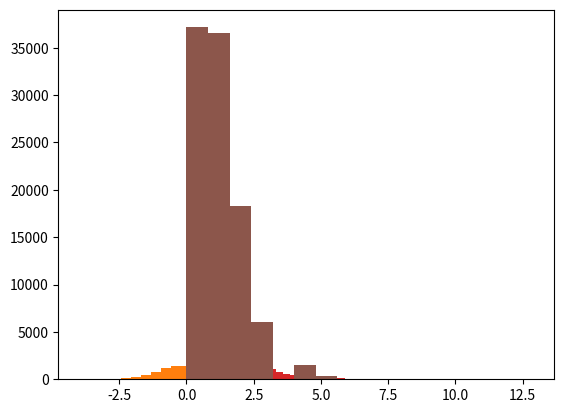

Source code (Python):
#!/usr/bin/env python
# coding: utf-8

# # s03: Distributions

# <div class="alert alert-success">
# Probability distributions reflect the probabilities of occurence for the possible outcomes of a function / data source. 
# </div>
# 
# <div class="alert alert-info">
# Probability distributions on 
# <a href="https://en.wikipedia.org/wiki/Probability_distribution" class="alert-link">wikipedia</a>.
# If you want a more general refresher on probability / distributions, check out this
# <a href="https://betterexplained.com/articles/a-brief-introduction-to-probability-statistics/" class="alert-link">article</a>.
# </div>

# In[1]:


get_ipython().run_line_magic('matplotlib', 'inline')

import numpy as np
import matplotlib.pyplot as plt


# ## Probability Distributions
# 
# Typically, given a data source, we want to think about and check what kind of probability distribution our data sample appears to follow. More specifically, we are trying to infer the probability distribution that the data generator follows, asking the question: what function could it be replaced by?
# 
# Checking the distribution of data is important, as we typically want to apply statistical tests to our data, and many statistical tests come with underlying assumptions about the distributions of the data they are applied to. Ensuring we apply appropriate statistical methodology requires thinking about and checking the distribution of our data. 
# 
# Informally, we can start by visualizing our data, and seeing what 'shape' it takes, and which distribution it appears to follow. More formally, we can statistically test whether a sample of data follows a particular distribution.
# 
# Here we will start be visualizing some of the most common distributions. `Scipy` (scipy.stats) has code for working with, and generating different distributions. We will generate synthetic data from different underlying distributions, and do a quick survey of how they look, plotting histograms of the generated data. 
# 
# You can use this notebook to explore different parameters to get a feel for these distributions. For further exploration, explore plotting the probability density functions of each distribution. 

# ### Uniform Distribution

# <div class="alert alert-success">
# A uniform distribution is a distribution in which each possible value is equally probable. 
# </div>
# 
# <div class="alert alert-info">
# Uniform distribution on
# <a href="https://en.wikipedia.org/wiki/Uniform_distribution_(continuous)" class="alert-link">wikipedia</a>.
# </div>

# In[2]:


from scipy.stats import uniform


# In[3]:


data = uniform.rvs(size=10000)


# In[4]:


plt.hist(data);


# ### Normal Distribution

# <div class="alert alert-success">
# The Normal (also Gaussian, or 'Bell Curve') distribution, is a distribution defined by it's mean and standard deviation.
# </div>
# 
# <div class="alert alert-info">
# Normal distribution on 
# <a href="https://en.wikipedia.org/wiki/Normal_distribution" class="alert-link">wikipedia</a>.
# </div>

# In[5]:


from scipy.stats import norm


# In[6]:


data = norm.rvs(size=10000)


# In[7]:


plt.hist(data, bins=20);


# ### Bernouilli Distribution

# <div class="alert alert-success">
# The Bernouilli Distribution is a binary distribution - it takes only two values (0 or 1), with some probably 'p'. 
# </div>
# 
# <div class="alert alert-info">
# Bernouilli distribution on wikipedia
# <a href="https://en.wikipedia.org/wiki/Bernoulli_distribution" class="alert-link">wikipedia</a>.
# </div>

# In[8]:


from scipy.stats import bernoulli


# In[9]:


data = bernoulli.rvs(0.5, size=1000)


# In[10]:


plt.hist(data);


# ### Gamma Distribution

# <div class="alert alert-success">
# The Gamma Distribution is continuous probably distribution defined by two parameters.
# </div>
# 
# <div class="alert alert-info">
# Gamma distribution on
# <a href="https://en.wikipedia.org/wiki/Gamma_distribution" class="alert-link">wikipedia</a>.
# </div>
# 
# Given different parameters, gamma distributions can look quite different. Explore different parameters. 
# 
# The exponential distribution is technically a special case of the Gamma Distribution, but is also implemented separately in scipy as 'expon'.

# In[11]:


from scipy.stats import gamma


# In[12]:


data = gamma.rvs(a=1, size=100000)


# In[13]:


plt.hist(data, 50);


# ### Beta Distribution 

# <div class="alert alert-success">
# The Beta Distribution is a distribution defined on the interval [0, 1], defined by two shape parameters. 
# </div>
# 
# <div class="alert alert-info">
# Beta distribution on 
# <a href="https://en.wikipedia.org/wiki/Beta_distribution" class="alert-link">wikipedia</a>.
# </div>

# In[14]:


from scipy.stats import beta


# In[15]:


data = beta.rvs(1, 1, size=1000)


# In[16]:


plt.hist(data, 50);


# ### Poisson Distribution

# <div class="alert alert-success">
# The Poisson Distribution that models events in fixed intervals of time, given a known average rate (and independent occurences).
# </div>
# 
# <div class="alert alert-info">
# Poisson distribution on
# <a href="https://en.wikipedia.org/wiki/Poisson_distribution" class="alert-link">wikipedia</a>.
# </div>

# In[17]:


from scipy.stats import poisson


# In[18]:


data = poisson.rvs(mu=1, size=100000)


# In[19]:


plt.hist(data);

